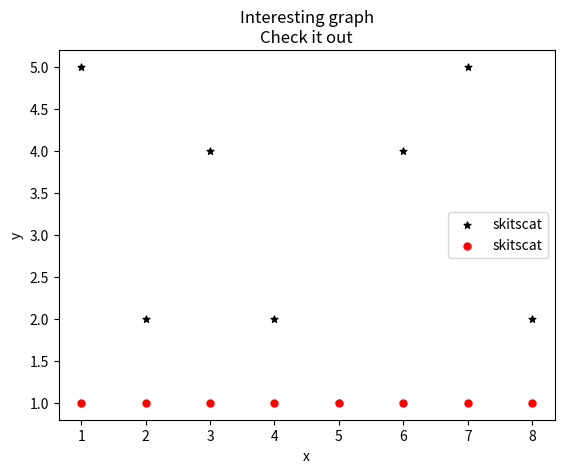

Write Python code to recreate this figure.
import matplotlib.pyplot as plt


x = [1,2,3,4,5,6,7,8]
y = [5,2,4,2,1,4,5,2]

x2 = [1,2,3,4,5,6,7,8]
y2 = [1,1,1,1,1,1,1,1]
# ids= [x for x in range(len(population_ages))]
plt.scatter(x,y,label='skitscat',color='k',s=25,marker='*')
plt.scatter(x2,y2,label='skitscat',color='r',s=25,marker='o')

plt.xlabel('x')
plt.ylabel('y')
plt.title('Interesting graph\nCheck it out')
plt.legend()
plt.show()